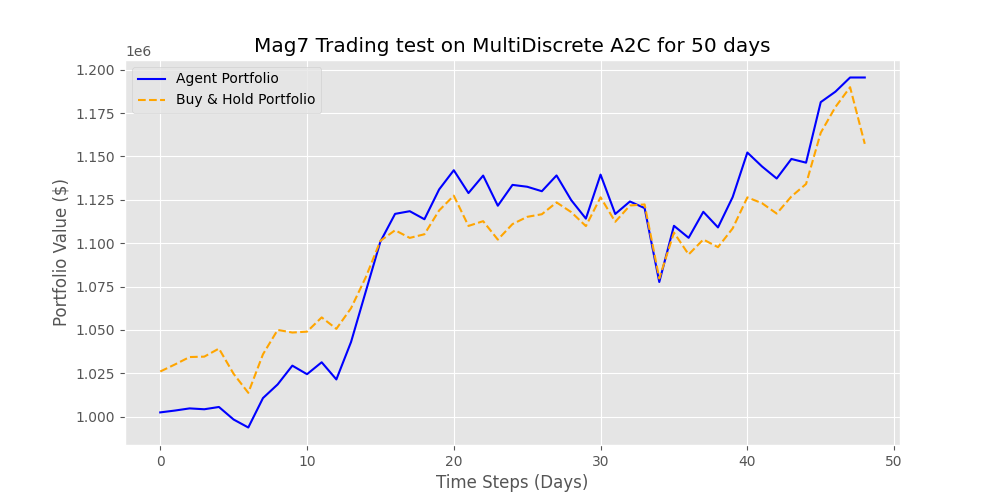

The file beside this chart, header and first rows:
Time_Step, Agent_Value, Market_Value
0, 1002430, 1026004
1, 1003492, 1030057
2, 1004734, 1034342
3, 1004237, 1034568
4, 1005555, 1039214
5, 998322, 1024653
6, 993724, 1013717
7, 1010684, 1035924
8, 1018562, 1049981
9, 1029379, 1048464
10, 1024453, 1048986
11, 1031325, 1057194
12, 1021430, 1050604
13, 1043011, 1062508
14, 1072030, 1080286
15, 1100889, 1101349
16, 1116875, 1107432
17, 1118411, 1103023
18, 1113778, 1105125
19, 1130938, 1118842
20, 1142033, 1127374
21, 1128874, 1109922
22, 1138952, 1112664
23, 1121568, 1102042
24, 1133578, 1110989
25, 1132513, 1115155
26, 1129932, 1116668
27, 1139029, 1123480
28, 1124794, 1117889
29, 1114134, 1109821
30, 1139503, 1126426
31, 1116810, 1112311
32, 1124007, 1121702
33, 1120206, 1122315
34, 1077591, 1079654
35, 1109989, 1106081
36, 1103068, 1093473
37, 1118070, 1102092
38, 1109063, 1097676
39, 1126557, 1108508
40, 1152240, 1126378
41, 1144195, 1123022
42, 1137259, 1117037
43, 1148528, 1126893
44, 1146390, 1134100
45, 1181286, 1163641
46, 1187310, 1178467
47, 1195487, 1189902
48, 1195487, 1157244
